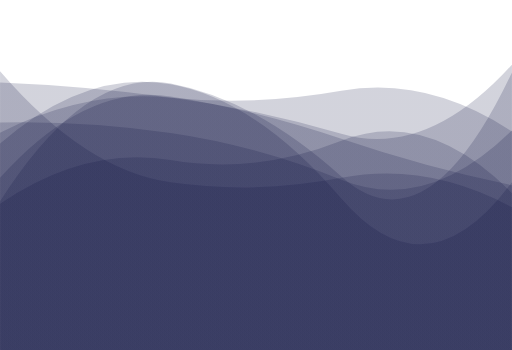
t = 0.00 s
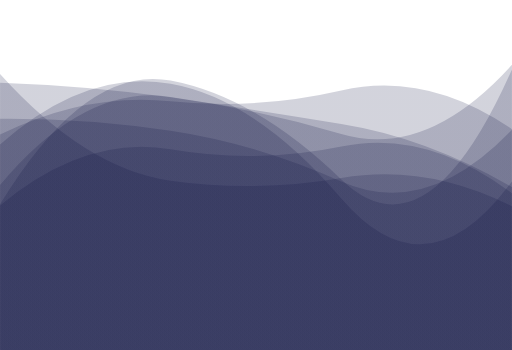
t = 1.67 s
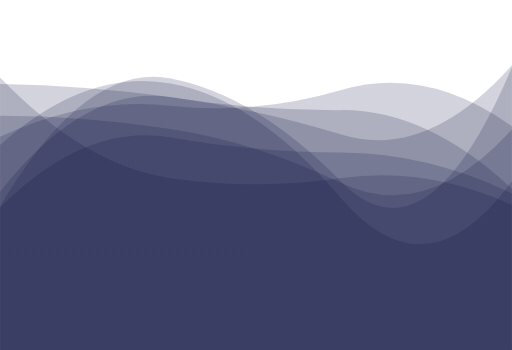
t = 3.33 s
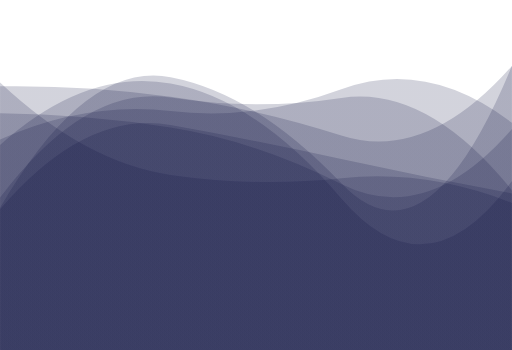
t = 5.00 s
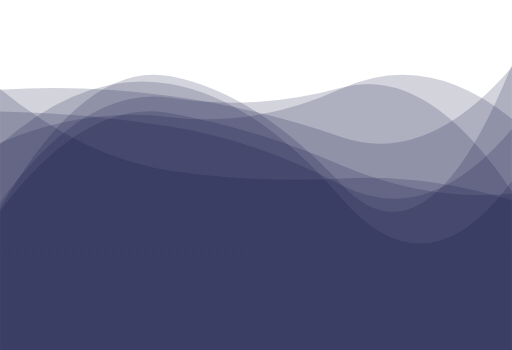
t = 6.67 s
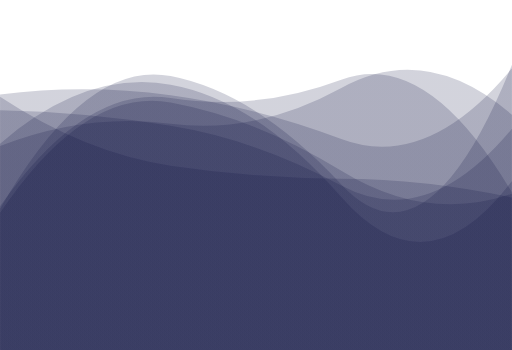
t = 8.33 s

The animated SVG that drew these frames (rendered in a browser with its animation timeline set to each time). Animation: 8 SMIL elements (animate=8); frames cover the first 8.33 s, repeats indefinitely.

<?xml version="1.0" encoding="utf-8"?>
<svg xmlns="http://www.w3.org/2000/svg" xmlns:xlink="http://www.w3.org/1999/xlink" style="margin: auto; background: none; display: block; z-index: 1; position: relative; shape-rendering: auto;" width="1290" height="882" preserveAspectRatio="xMidYMid" viewBox="0 0 1290 882">
<g transform="translate(645,441) scale(1,-1) translate(-645,-441)"><linearGradient id="lg-0.24590557116543654" x1="0" x2="1" y1="0" y2="0">
  <stop stop-color="#080c3d" offset="0"></stop>
  <stop stop-color="#080c3d" offset="1"></stop>
</linearGradient><path d="" fill="url(#lg-0.24590557116543654)" opacity="0.18">
  <animate attributeName="d" dur="100s" repeatCount="indefinite" keyTimes="0;0.333;0.667;1" calcMode="spline" keySplines="0.5 0 0.5 1;0.5 0 0.5 1;0.5 0 0.5 1" begin="0s" values="M0 0L 0 674.3263305747705Q 215 665.6096597109913  430 636.5676267071333T 860 544.6378843071614T 1290 718.901563094236L 1290 0 Z;M0 0L 0 388.33820896074326Q 215 719.0572769682965  430 688.823273459813T 860 423.69318611329106T 1290 632.4322076785878L 1290 0 Z;M0 0L 0 627.126073341755Q 215 504.34776489471864  430 463.06537871115927T 860 684.5501257301437T 1290 594.2499728906572L 1290 0 Z;M0 0L 0 674.3263305747705Q 215 665.6096597109913  430 636.5676267071333T 860 544.6378843071614T 1290 718.901563094236L 1290 0 Z"></animate>
</path><path d="" fill="url(#lg-0.24590557116543654)" opacity="0.18">
  <animate attributeName="d" dur="100s" repeatCount="indefinite" keyTimes="0;0.333;0.667;1" calcMode="spline" keySplines="0.5 0 0.5 1;0.5 0 0.5 1;0.5 0 0.5 1" begin="-12.5s" values="M0 0L 0 381.94192578491607Q 215 429.8834175597449  430 395.416638301951T 860 570.3433949957484T 1290 396.32198718467197L 1290 0 Z;M0 0L 0 332.51100951536216Q 215 748.2650869355562  430 706.4935476346973T 860 408.7980601814104T 1290 393.0557643895653L 1290 0 Z;M0 0L 0 629.8134646108472Q 215 378.97092667655323  430 355.83736648528344T 860 362.04834619953255T 1290 474.6158226224877L 1290 0 Z;M0 0L 0 381.94192578491607Q 215 429.8834175597449  430 395.416638301951T 860 570.3433949957484T 1290 396.32198718467197L 1290 0 Z"></animate>
</path><path d="" fill="url(#lg-0.24590557116543654)" opacity="0.18">
  <animate attributeName="d" dur="100s" repeatCount="indefinite" keyTimes="0;0.333;0.667;1" calcMode="spline" keySplines="0.5 0 0.5 1;0.5 0 0.5 1;0.5 0 0.5 1" begin="-25s" values="M0 0L 0 536.3494385644585Q 215 544.9417224713624  430 513.6086767124041T 860 607.5066762262804T 1290 531.2161902281695L 1290 0 Z;M0 0L 0 355.8885207587805Q 215 731.9860861841123  430 690.1668184438793T 860 417.2788262230586T 1290 719.0858314934551L 1290 0 Z;M0 0L 0 713.0455869293089Q 215 381.612126061875  430 354.22445682373T 860 408.78068702281223T 1290 405.2993107131954L 1290 0 Z;M0 0L 0 536.3494385644585Q 215 544.9417224713624  430 513.6086767124041T 860 607.5066762262804T 1290 531.2161902281695L 1290 0 Z"></animate>
</path><path d="" fill="url(#lg-0.24590557116543654)" opacity="0.18">
  <animate attributeName="d" dur="100s" repeatCount="indefinite" keyTimes="0;0.333;0.667;1" calcMode="spline" keySplines="0.5 0 0.5 1;0.5 0 0.5 1;0.5 0 0.5 1" begin="-37.5s" values="M0 0L 0 560.4951594329541Q 215 673.08946531477  430 639.343777563488T 860 456.0493278366746T 1290 566.9332323432908L 1290 0 Z;M0 0L 0 708.6329181348992Q 215 448.48555957014634  430 418.42912883733084T 860 433.95931687517765T 1290 357.3881186867167L 1290 0 Z;M0 0L 0 444.315210787919Q 215 627.8147181939382  430 590.9101255010745T 860 425.607255254961T 1290 458.238373383691L 1290 0 Z;M0 0L 0 560.4951594329541Q 215 673.08946531477  430 639.343777563488T 860 456.0493278366746T 1290 566.9332323432908L 1290 0 Z"></animate>
</path><path d="" fill="url(#lg-0.24590557116543654)" opacity="0.18">
  <animate attributeName="d" dur="100s" repeatCount="indefinite" keyTimes="0;0.333;0.667;1" calcMode="spline" keySplines="0.5 0 0.5 1;0.5 0 0.5 1;0.5 0 0.5 1" begin="-50s" values="M0 0L 0 563.5577698812094Q 215 569.0476938662273  430 537.2138923434087T 860 478.1775754618092T 1290 371.9317640805013L 1290 0 Z;M0 0L 0 524.9067100203397Q 215 677.4058954773433  430 643.6599020499805T 860 342.85582861864503T 1290 438.1749017010376L 1290 0 Z;M0 0L 0 342.65396932817197Q 215 667.6183362975116  430 633.854750714801T 860 721.6050087485878T 1290 392.18149328696205L 1290 0 Z;M0 0L 0 563.5577698812094Q 215 569.0476938662273  430 537.2138923434087T 860 478.1775754618092T 1290 371.9317640805013L 1290 0 Z"></animate>
</path><path d="" fill="url(#lg-0.24590557116543654)" opacity="0.18">
  <animate attributeName="d" dur="100s" repeatCount="indefinite" keyTimes="0;0.333;0.667;1" calcMode="spline" keySplines="0.5 0 0.5 1;0.5 0 0.5 1;0.5 0 0.5 1" begin="-62.5s" values="M0 0L 0 669.1096487700167Q 215 576.752711616322  430 554.0632345893948T 860 535.6871317458852T 1290 419.97209652272113L 1290 0 Z;M0 0L 0 672.0135602362805Q 215 620.1101743150194  430 595.2295337012736T 860 379.6991234352703T 1290 304.0424253055647L 1290 0 Z;M0 0L 0 516.4052446270268Q 215 709.8688988800615  430 671.4461290572771T 860 381.8631036088218T 1290 425.8986822543567L 1290 0 Z;M0 0L 0 669.1096487700167Q 215 576.752711616322  430 554.0632345893948T 860 535.6871317458852T 1290 419.97209652272113L 1290 0 Z"></animate>
</path><path d="" fill="url(#lg-0.24590557116543654)" opacity="0.18">
  <animate attributeName="d" dur="100s" repeatCount="indefinite" keyTimes="0;0.333;0.667;1" calcMode="spline" keySplines="0.5 0 0.5 1;0.5 0 0.5 1;0.5 0 0.5 1" begin="-75s" values="M0 0L 0 471.379105421325Q 215 522.7635990764942  430 486.58522357619916T 860 669.4677861191842T 1290 646.3852199794742L 1290 0 Z;M0 0L 0 483.35837834875446Q 215 730.0856152064379  430 697.7928286252752T 860 681.7047203393574T 1290 541.7400032868745L 1290 0 Z;M0 0L 0 556.4515696077582Q 215 673.0465091354653  430 653.4981982396382T 860 651.1351688717479T 1290 539.5512377998532L 1290 0 Z;M0 0L 0 471.379105421325Q 215 522.7635990764942  430 486.58522357619916T 860 669.4677861191842T 1290 646.3852199794742L 1290 0 Z"></animate>
</path><path d="" fill="url(#lg-0.24590557116543654)" opacity="0.18">
  <animate attributeName="d" dur="100s" repeatCount="indefinite" keyTimes="0;0.333;0.667;1" calcMode="spline" keySplines="0.5 0 0.5 1;0.5 0 0.5 1;0.5 0 0.5 1" begin="-87.5s" values="M0 0L 0 607.0025436681469Q 215 601.8464175653829  430 566.7414275072333T 860 412.8971889398771T 1290 557.9386023802981L 1290 0 Z;M0 0L 0 697.3600239486027Q 215 720.6363303168481  430 702.3273628930804T 860 498.1791321731691T 1290 605.3513018300715L 1290 0 Z;M0 0L 0 481.5546040300678Q 215 513.4250229586994  430 493.1298986328449T 860 474.23411094176606T 1290 542.3542939645222L 1290 0 Z;M0 0L 0 607.0025436681469Q 215 601.8464175653829  430 566.7414275072333T 860 412.8971889398771T 1290 557.9386023802981L 1290 0 Z"></animate>
</path></g>
</svg>